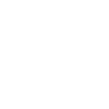
t = 0.00 s
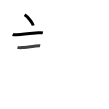
t = 2.75 s
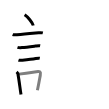
t = 5.50 s
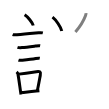
t = 8.50 s
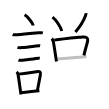
t = 11.25 s
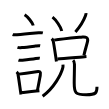
t = 14.00 s

The animated SVG that drew these frames (rendered in a browser with its animation timeline set to each time). Animation: 14 SMIL elements (animate=14); one cycle of 14.00 s.

<svg width="109px" height="109px" viewBox="0 0 px 109px" xmlns="http://www.w3.org/2000/svg" xmlns:xlink="http://www.w3.org/1999/xlink" xml:space="preserve" version="1.1"  baseProfile="full">
<path d="M24.63,14.75c3.04,1.9,7.86,7.8,8.62,10.75" style="fill:none;stroke:black;stroke-width:3;opacity:0">
  <animate attributeType="CSS" attributeName="opacity" from="0" to="1" begin="0s" dur="1s" repeatCount="0" fill="freeze" />
</path>
<path d="M12.62,34.58c1.29,0.48,3.02,0.27,4.38,0.19c7.23-0.41,16.27-1.43,21.64-1.98c1.41-0.14,2.8-0.19,4.2,0.12" style="fill:none;stroke:black;stroke-width:3;opacity:0">
  <animate attributeType="CSS" attributeName="opacity" from="0" to="1" begin="1s" dur="1s" repeatCount="0" fill="freeze" />
</path>
<path d="M17.48,47.31c1.28,0.41,3.22,0.39,4.53,0.29c3.59-0.27,9.57-1.07,13.23-1.55c1.5-0.2,3.41-0.58,4.91-0.3" style="fill:none;stroke:black;stroke-width:3;opacity:0">
  <animate attributeType="CSS" attributeName="opacity" from="0" to="1" begin="2s" dur="1s" repeatCount="0" fill="freeze" />
</path>
<path d="M18.48,60.08c1.11,0.38,2.78,0.13,3.93,0.05c3.64-0.27,10.2-0.91,13.36-1.59c1.24-0.27,2.74-0.57,4-0.32" style="fill:none;stroke:black;stroke-width:3;opacity:0">
  <animate attributeType="CSS" attributeName="opacity" from="0" to="1" begin="3s" dur="1s" repeatCount="0" fill="freeze" />
</path>
<path d="M16.64,71.9c0.86,0.79,1.52,2.03,1.49,3.22c0.76,4.1,1.63,10.95,2.4,16.26c0.16,1.12,0.32,2.17,0.47,3.11" style="fill:none;stroke:black;stroke-width:3;opacity:0">
  <animate attributeType="CSS" attributeName="opacity" from="0" to="1" begin="4s" dur="1s" repeatCount="0" fill="freeze" />
</path>
<path d="M19.06,74.12c5.7-0.79,11.88-1.63,17.34-2.44c3.58-0.53,4.56,0.1,3.87,3.7c-0.75,3.94-1.51,8.8-2.85,14.83" style="fill:none;stroke:black;stroke-width:3;opacity:0">
  <animate attributeType="CSS" attributeName="opacity" from="0" to="1" begin="5s" dur="1s" repeatCount="0" fill="freeze" />
</path>
<path d="M21.97,92.55c4.08-0.46,8.55-1.07,14.27-1.56c1.02-0.09,2.07-0.17,3.17-0.25" style="fill:none;stroke:black;stroke-width:3;opacity:0">
  <animate attributeType="CSS" attributeName="opacity" from="0" to="1" begin="6s" dur="1s" repeatCount="0" fill="freeze" />
</path>
<path d="M52.5,17.12c3.26,2.44,8.43,10.05,9.25,13.85" style="fill:none;stroke:black;stroke-width:3;opacity:0">
  <animate attributeType="CSS" attributeName="opacity" from="0" to="1" begin="7s" dur="1s" repeatCount="0" fill="freeze" />
</path>
<path d="M86,13.12c0.03,0.98-0.32,2.12-0.53,2.69c-1.57,4.3-4.89,10.3-10.07,16.15" style="fill:none;stroke:black;stroke-width:3;opacity:0">
  <animate attributeType="CSS" attributeName="opacity" from="0" to="1" begin="8s" dur="1s" repeatCount="0" fill="freeze" />
</path>
<path d="M51.73,38.63c0.88,0.88,1.27,1.62,1.5,2.61c0.69,3.05,1.71,10.07,2.64,16.38c0.19,1.31,0.38,2.58,0.56,3.79" style="fill:none;stroke:black;stroke-width:3;opacity:0">
  <animate attributeType="CSS" attributeName="opacity" from="0" to="1" begin="9s" dur="1s" repeatCount="0" fill="freeze" />
</path>
<path d="M54.23,40.12c7.61-1.18,20.73-2.41,28.25-3.16c3.39-0.34,5.93,0.58,5.07,4.45c-0.95,4.28-2.43,8.36-3.64,13.97" style="fill:none;stroke:black;stroke-width:3;opacity:0">
  <animate attributeType="CSS" attributeName="opacity" from="0" to="1" begin="10s" dur="1s" repeatCount="0" fill="freeze" />
</path>
<path d="M57.36,58.97c5.24-0.34,16.66-1.33,25.14-2.03c1.41-0.12,2.74-0.22,3.95-0.32" style="fill:none;stroke:black;stroke-width:3;opacity:0">
  <animate attributeType="CSS" attributeName="opacity" from="0" to="1" begin="11s" dur="1s" repeatCount="0" fill="freeze" />
</path>
<path d="M62.96,64.66c0.06,0.74,0.15,1.93-0.11,2.99C61.12,74.5,54,87.88,42.64,96.22" style="fill:none;stroke:black;stroke-width:3;opacity:0">
  <animate attributeType="CSS" attributeName="opacity" from="0" to="1" begin="12s" dur="1s" repeatCount="0" fill="freeze" />
</path>
<path d="M73.14,60.29c1.03,1.03,1.29,2.12,1.31,3.99c0.07,5.13-0.24,12.35-0.24,18.71c0,10.25,1.29,11.76,12.16,11.76c9.87,0,10.62-2,10.62-7.99" style="fill:none;stroke:black;stroke-width:3;opacity:0">
  <animate attributeType="CSS" attributeName="opacity" from="0" to="1" begin="13s" dur="1s" repeatCount="0" fill="freeze" />
</path>
</svg>
